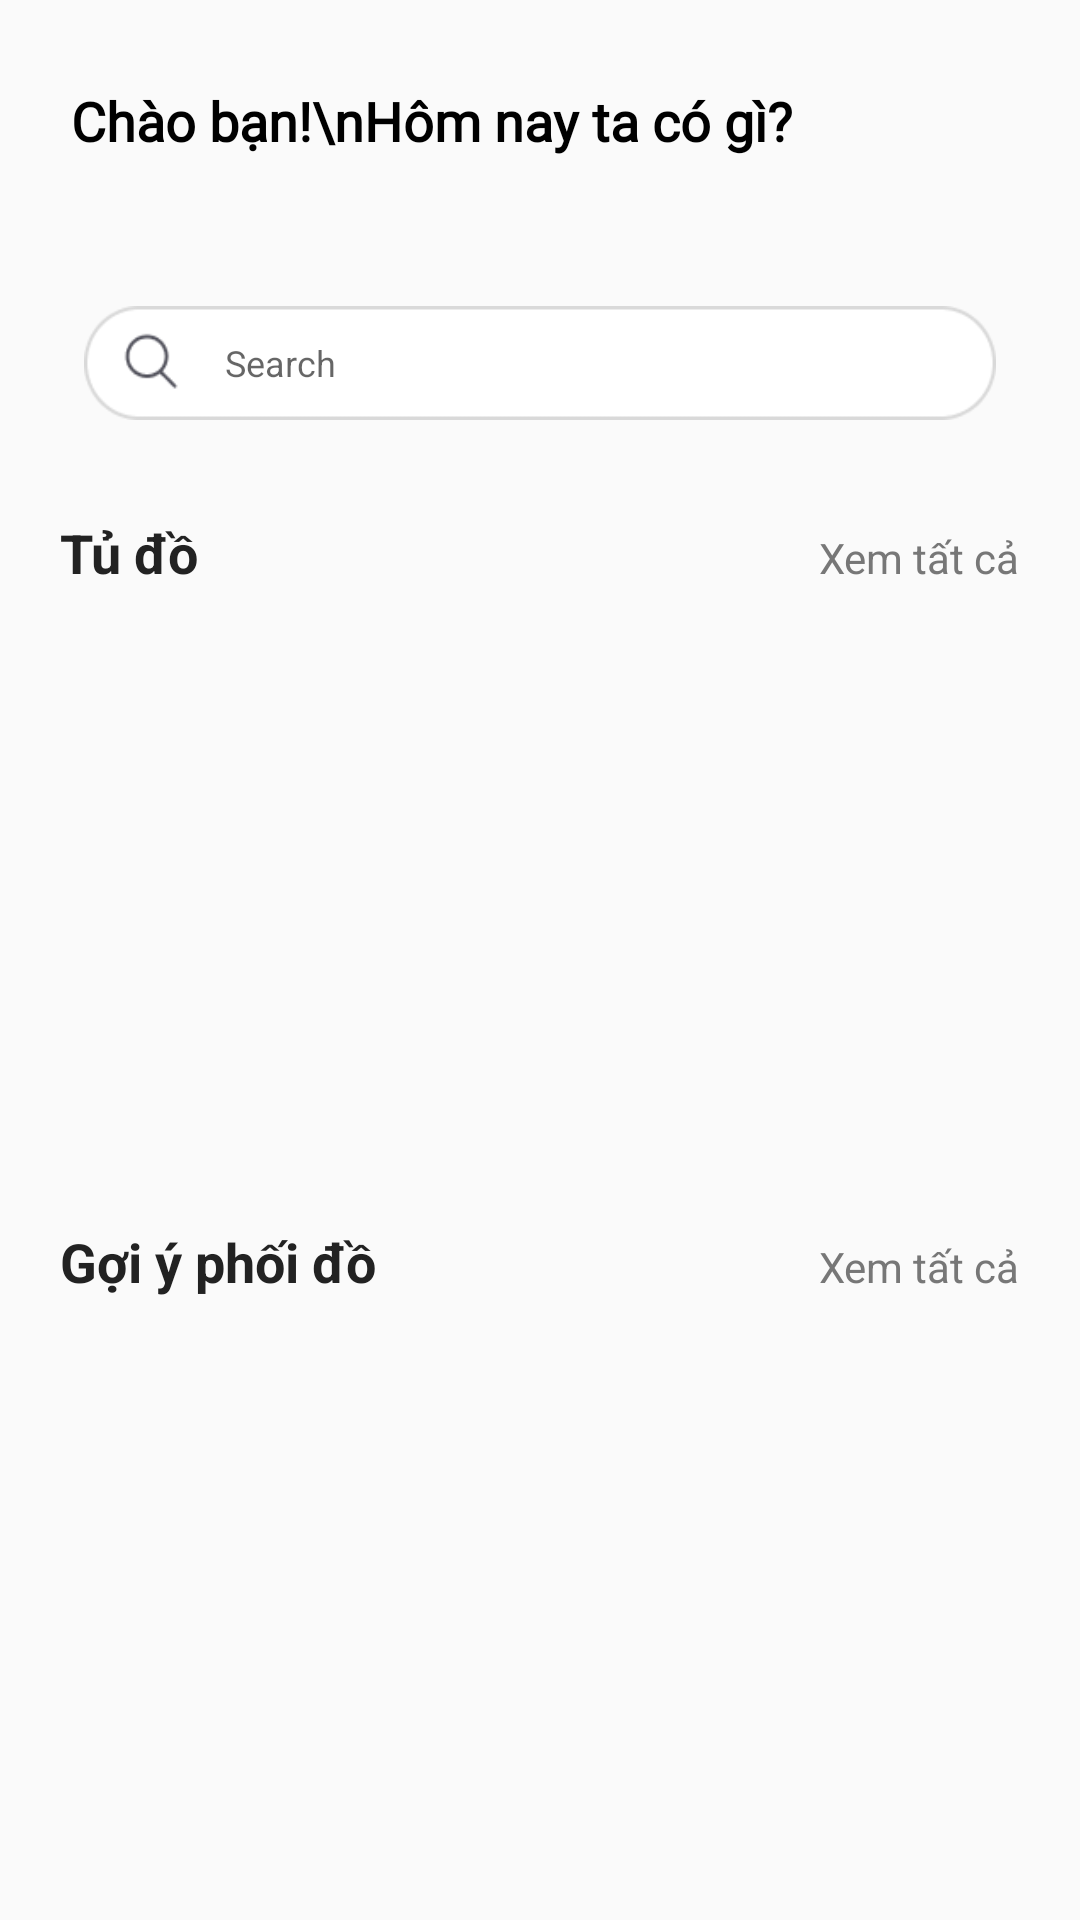

Write the Android layout XML for this screen, with the resource values it uses.
<!-- AndroidManifest.xml: activity theme Theme.Normal -->
<!-- res/layout/fragment_home.xml -->
<?xml version="1.0" encoding="utf-8"?>
<androidx.core.widget.NestedScrollView
    xmlns:android="http://schemas.android.com/apk/res/android"
    xmlns:app="http://schemas.android.com/apk/res-auto"
    android:layout_width="match_parent"
    android:layout_height="match_parent">

    <androidx.constraintlayout.widget.ConstraintLayout
        android:layout_width="match_parent"
        android:layout_height="wrap_content">

        
        <TextView
            android:id="@+id/tvGreeting"
            android:layout_width="wrap_content"
            android:layout_height="54dp"
            android:layout_marginStart="20dp"
            android:layout_marginTop="28dp"
            android:layout_marginEnd="20dp"
            android:fontFamily="@font/yeseva_one"
            android:text="Chào bạn!\nHôm nay ta có gì?"
            android:textColor="#000000"
            android:textSize="18sp"
            android:textStyle="bold"
            app:layout_constraintEnd_toEndOf="parent"
            app:layout_constraintHorizontal_bias="0.048"
            app:layout_constraintStart_toStartOf="parent"
            app:layout_constraintTop_toTopOf="parent" />

        
        <androidx.constraintlayout.widget.ConstraintLayout
            android:id="@+id/search_container"
            android:layout_width="304dp"
            android:layout_height="38dp"
            android:layout_marginStart="20dp"
            android:layout_marginTop="20dp"
            android:layout_marginEnd="20dp"
            android:background="@drawable/searchbar"
            android:paddingStart="16dp"
            android:paddingEnd="12dp"
            app:layout_constraintEnd_toEndOf="parent"
            app:layout_constraintStart_toStartOf="parent"
            app:layout_constraintTop_toBottomOf="@id/tvGreeting" >

            <EditText
                android:id="@+id/editTextText"
                android:layout_width="210dp"
                android:layout_height="39dp"
                android:layout_marginEnd="20dp"
                android:background="@android:color/transparent"
                android:inputType="text"
                android:paddingEnd="12dp"
                android:hint="Search"
                android:textSize="12sp"
                app:layout_constraintBottom_toBottomOf="parent"
                app:layout_constraintEnd_toEndOf="parent"
                app:layout_constraintHorizontal_bias="0.673"
                app:layout_constraintStart_toStartOf="parent" />
        </androidx.constraintlayout.widget.ConstraintLayout>

        
        <androidx.recyclerview.widget.RecyclerView
            android:id="@+id/rvCategories"
            android:layout_width="0dp"
            android:layout_height="wrap_content"
            android:layout_marginTop="20dp"
            android:clipToPadding="false"
            android:paddingStart="20dp"
            android:paddingEnd="20dp"
            app:layout_constraintTop_toBottomOf="@id/search_container"
            app:layout_constraintStart_toStartOf="parent"
            app:layout_constraintEnd_toEndOf="parent"/>

        
        <TextView
            android:id="@+id/tvWardrobeTitle"
            android:layout_width="0dp"
            android:layout_height="wrap_content"
            android:layout_marginStart="20dp"
            android:layout_marginTop="12dp"
            android:text="Tủ đồ"
            android:textColor="#222222"
            android:textSize="18sp"
            android:textStyle="bold"
            app:layout_constraintStart_toStartOf="parent"
            app:layout_constraintTop_toBottomOf="@id/rvCategories" />

        <TextView
            android:id="@+id/tvWardrobeViewAll"
            android:layout_width="wrap_content"
            android:layout_height="wrap_content"
            android:text="Xem tất cả"
            android:textSize="14sp"
            android:textColor="#777777"
            android:layout_marginEnd="20dp"
            app:layout_constraintBaseline_toBaselineOf="@id/tvWardrobeTitle"
            app:layout_constraintEnd_toEndOf="parent"/>

        
        <androidx.recyclerview.widget.RecyclerView
            android:id="@+id/rvWardrobe"
            android:layout_width="0dp"
            android:layout_height="180dp"
            android:layout_marginTop="12dp"
            android:clipToPadding="false"
            android:paddingStart="20dp"
            android:paddingEnd="20dp"
            app:layout_constraintTop_toBottomOf="@id/tvWardrobeTitle"
            app:layout_constraintStart_toStartOf="parent"
            app:layout_constraintEnd_toEndOf="parent" />

        
        <TextView
            android:id="@+id/tvFollowTitle"
            android:layout_width="0dp"
            android:layout_height="wrap_content"
            android:text="Gợi ý phối đồ"
            android:textSize="18sp"
            android:textStyle="bold"
            android:textColor="#222222"
            android:layout_marginStart="20dp"
            android:layout_marginTop="20dp"
            app:layout_constraintTop_toBottomOf="@id/rvWardrobe"
            app:layout_constraintStart_toStartOf="parent"/>

        <TextView
            android:id="@+id/tvFollowViewAll"
            android:layout_width="wrap_content"
            android:layout_height="wrap_content"
            android:text="Xem tất cả"
            android:textSize="14sp"
            android:textColor="#777777"
            android:layout_marginEnd="20dp"
            app:layout_constraintBaseline_toBaselineOf="@id/tvFollowTitle"
            app:layout_constraintEnd_toEndOf="parent"/>

        
        <androidx.recyclerview.widget.RecyclerView
            android:id="@+id/rvFollow"
            android:layout_width="0dp"
            android:layout_height="180dp"
            android:layout_marginTop="12dp"
            android:layout_marginBottom="20dp"
            android:clipToPadding="false"
            android:paddingStart="20dp"
            android:paddingEnd="20dp"
            app:layout_constraintTop_toBottomOf="@id/tvFollowTitle"
            app:layout_constraintStart_toStartOf="parent"
            app:layout_constraintEnd_toEndOf="parent" />

    </androidx.constraintlayout.widget.ConstraintLayout>
</androidx.core.widget.NestedScrollView>
<!-- resources referenced by this layout -->
<resources>
  <!-- drawable searchbar: png bitmap (drawable, 2851 bytes) -->
  <style name="Theme.Normal" parent="Theme.AppCompat.DayNight.NoActionBar">
      </style>
</resources>
